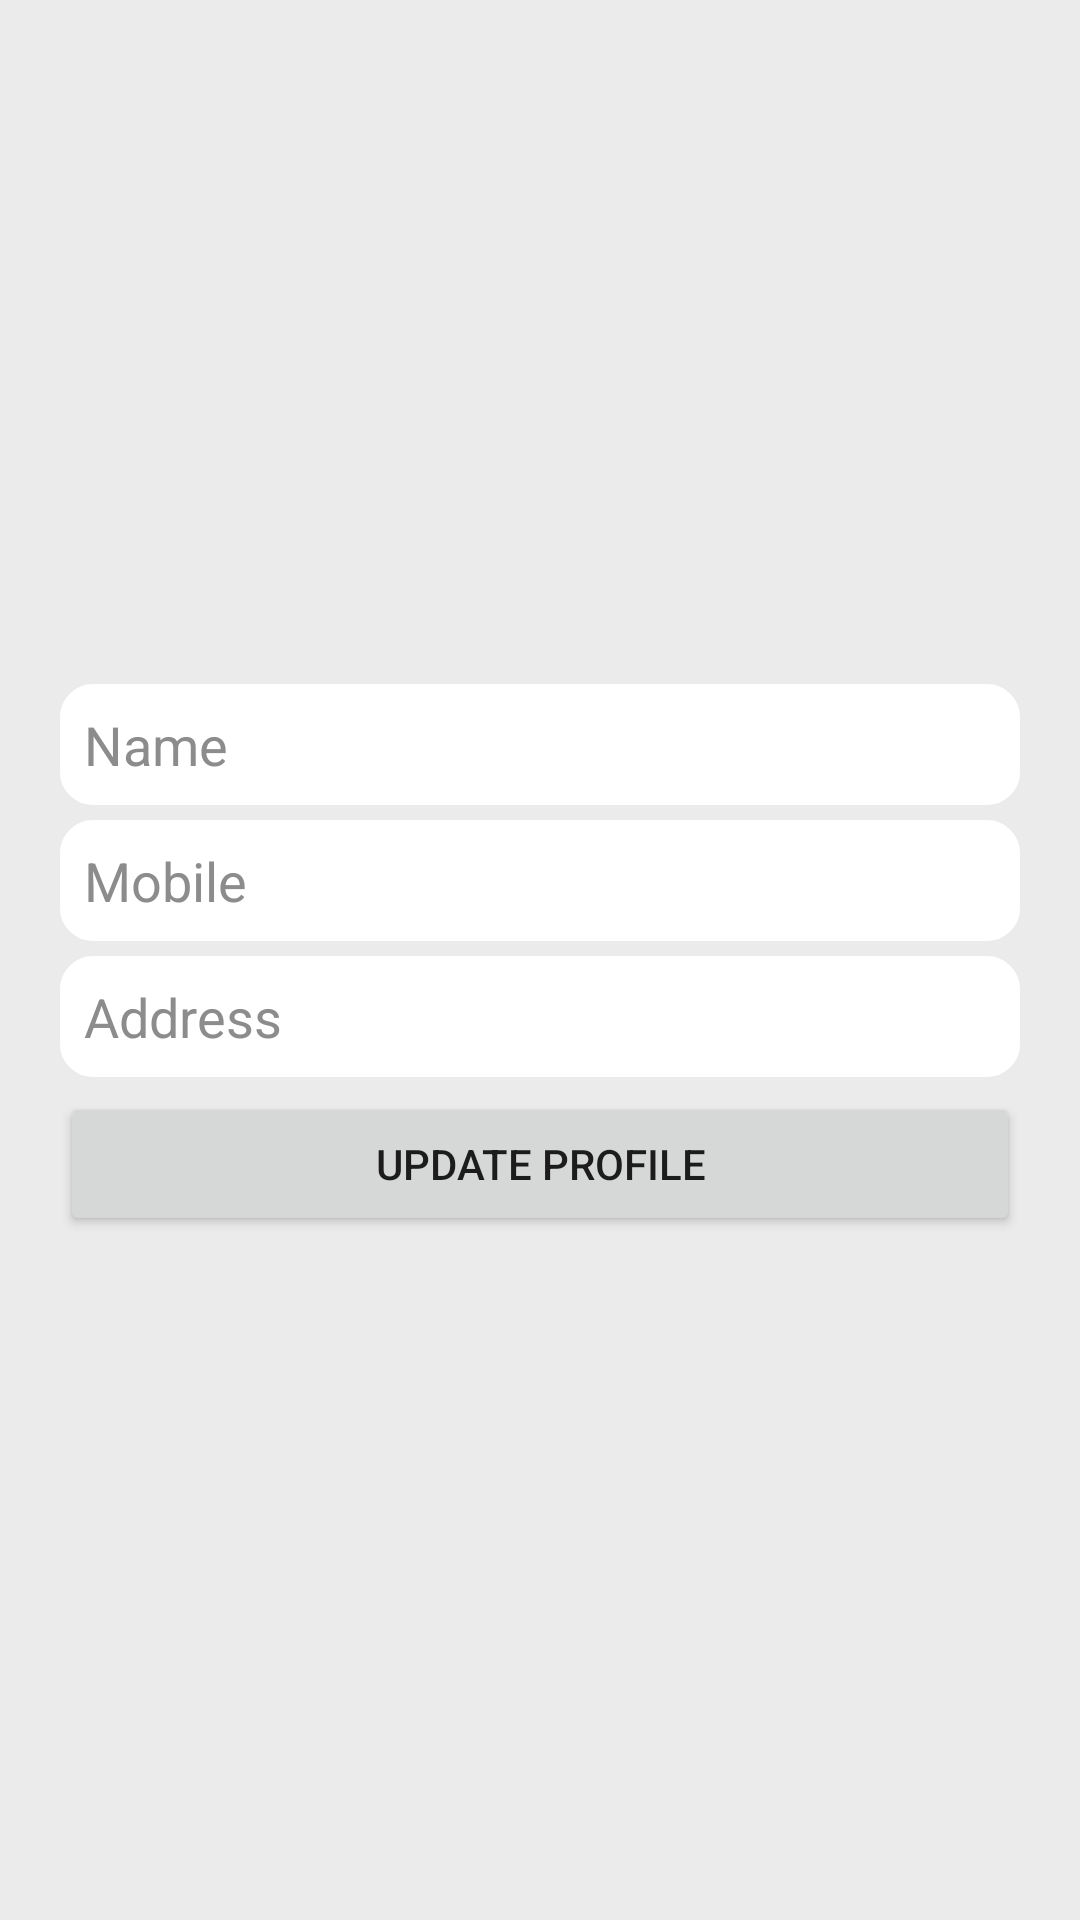

This screen was rendered from an Android layout file. Write that file and the resources it references.
<!-- AndroidManifest.xml: application theme Theme.CashCarry -->
<!-- res/layout/activity_edit_profile.xml -->
<?xml version="1.0" encoding="utf-8"?>
<LinearLayout xmlns:android="http://schemas.android.com/apk/res/android"
    xmlns:app="http://schemas.android.com/apk/res-auto"
    xmlns:tools="http://schemas.android.com/tools"
    android:layout_width="match_parent"
    android:layout_height="match_parent"
    android:paddingRight="20dp"
    android:paddingLeft="20dp"
    android:background="@color/mainBG"
    android:gravity="center"
    android:orientation="vertical"
    tools:context=".EditProfile">


    <EditText
        android:id="@+id/edit_name"
        android:layout_width="match_parent"
        android:layout_height="wrap_content"
        android:hint="Name "
        android:inputType="textPersonName"
        android:padding="8dp"
        android:textColorHint="#8C8C8C"
        android:layout_marginBottom="5dp"
        android:background="@drawable/etbg"
        />

    <EditText
        android:id="@+id/edit_mobile"
        android:layout_width="match_parent"
        android:layout_height="wrap_content"
        android:hint="Mobile"
        android:padding="8dp"
        android:inputType="number"
        android:layout_marginBottom="5dp"
        android:textColorHint="#8C8C8C"
        android:background="@drawable/etbg"
        />

    <EditText
        android:id="@+id/edit_address"
        android:layout_width="match_parent"
        android:layout_height="wrap_content"
        android:hint="Address"
        android:padding="8dp"
        android:layout_marginBottom="5dp"
        android:textColorHint="#8C8C8C"
        android:background="@drawable/etbg"
        />

    <Button
        android:id="@+id/update_profile"
        android:layout_width="match_parent"
        android:layout_height="wrap_content"
        android:text="Update Profile"
        />


</LinearLayout>
<!-- resources referenced by this layout -->
<resources>
  <color name="mainBG">#EBEBEB</color>
  <!-- drawable etbg (drawable) -->
  <?xml version="1.0" encoding="UTF-8"?>
  <shape xmlns:android="http://schemas.android.com/apk/res/android">
      <solid android:color="#FFFFFF"/>
      <stroke android:width="2dp" android:color="#FFFFFF" />
      <corners android:radius="10dp"/>
      <padding android:left="0dp" android:top="0dp" android:right="0dp" android:bottom="0dp" />
  </shape>
  <style name="Theme.CashCarry" parent="Theme.MaterialComponents.DayNight.NoActionBar">
          
          <item name="colorPrimary">@color/purple_500</item>
          <item name="colorPrimaryVariant">@color/purple_700</item>
          <item name="colorOnPrimary">@color/white</item>
          
          <item name="colorSecondary">@color/teal_200</item>
          <item name="colorSecondaryVariant">@color/teal_700</item>
          <item name="colorOnSecondary">@color/black</item>
          
          <item name="android:statusBarColor" tools:targetApi="l">?attr/colorPrimaryVariant</item>
          
      </style>
  <color name="purple_500">#5CAA17</color>
  <color name="purple_700">#C8B59C</color>
  <color name="white">#FFFFFFFF</color>
  <color name="teal_200">#FF03DAC5</color>
  <color name="teal_700">#FF018786</color>
  <color name="black">#FF000000</color>
</resources>
